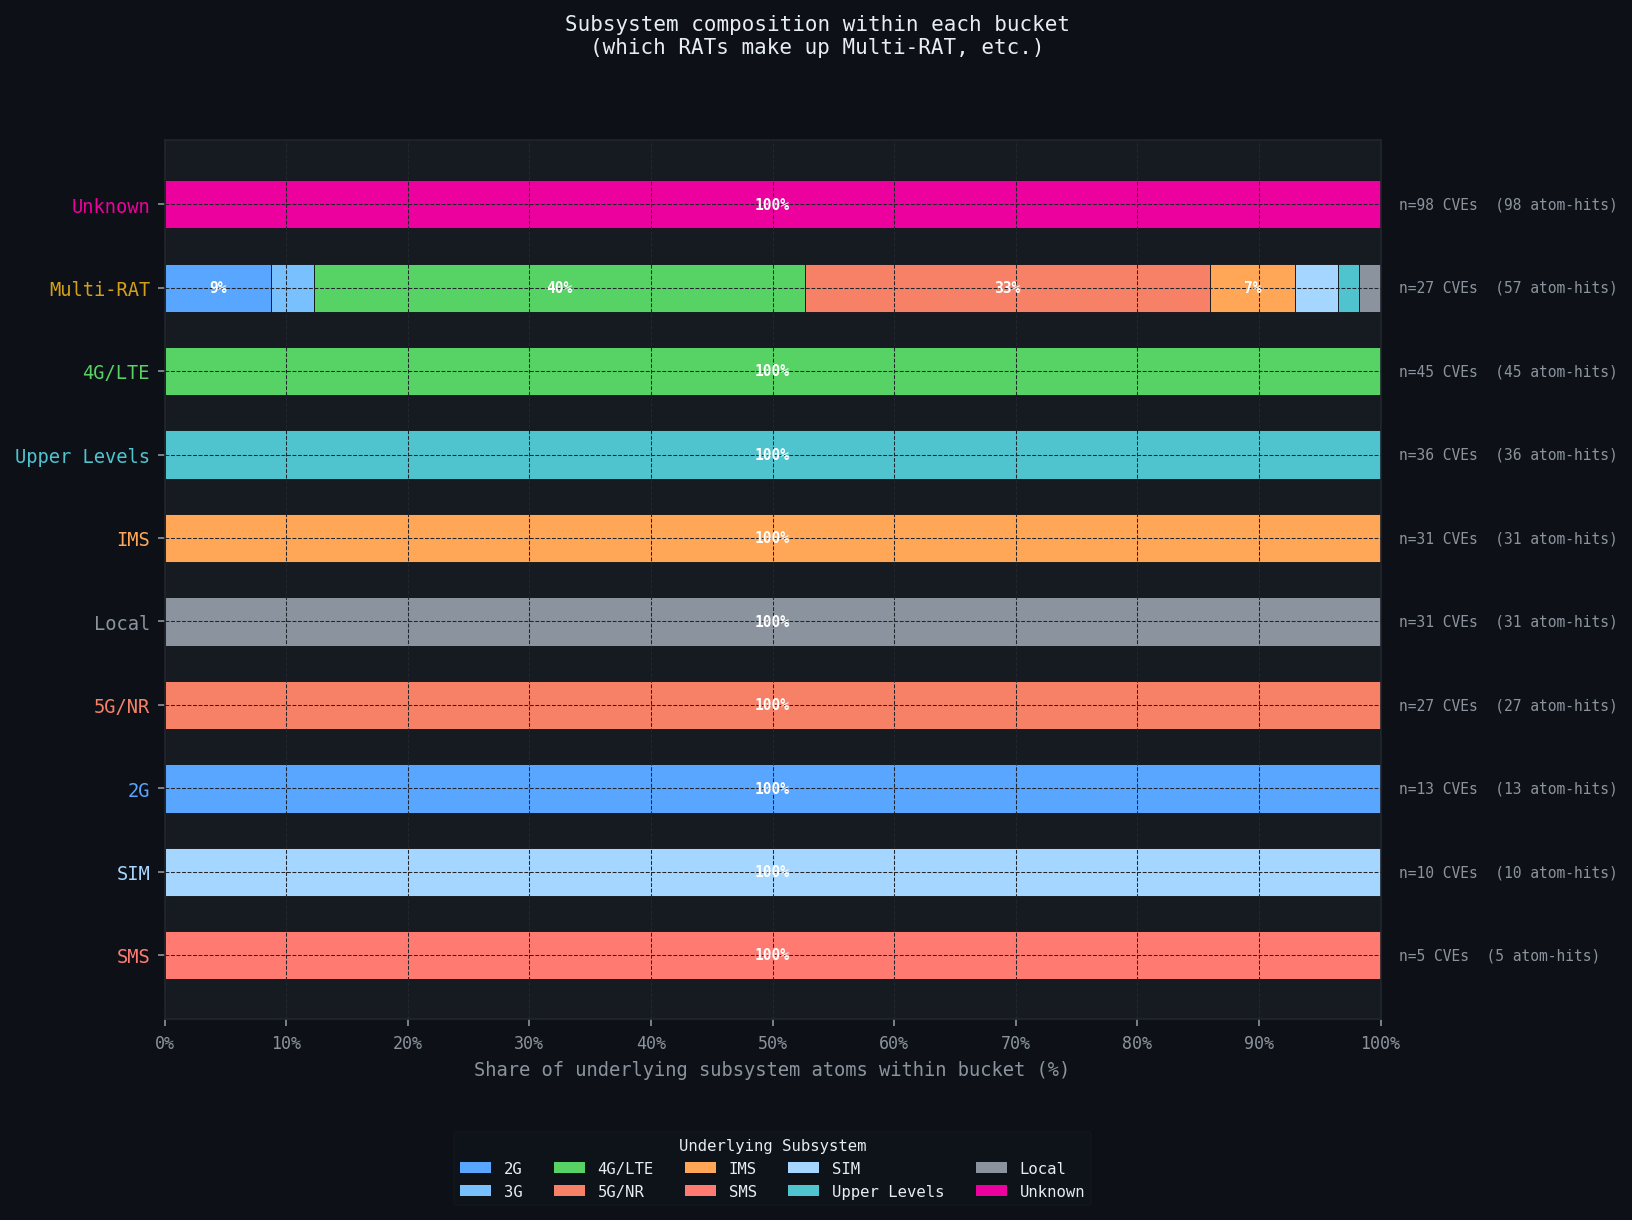

The table this chart was drawn from, first rows:
Bucket	TotalAtomHits	2G	3G	4G/LTE	5G/NR	IMS	SMS	SIM	Upper Levels	Local	Unknown	2G_pct	3G_pct	4G/LTE_pct	5G/NR_pct	IMS_pct	SMS_pct	SIM_pct	Upper Levels_pct	Local_pct	Unknown_pct
Unknown	98	0	0	0	0	0	0	0	0	0	98	0.0	0.0	0.0	0.0	0.0	0.0	0.0	0.0	0.0	100.0
Multi-RAT	57	5	2	23	19	4	0	2	1	1	0	8.8	3.5	40.4	33.3	7.0	0.0	3.5	1.8	1.8	0.0
4G/LTE	45	0	0	45	0	0	0	0	0	0	0	0.0	0.0	100.0	0.0	0.0	0.0	0.0	0.0	0.0	0.0
Upper Levels	36	0	0	0	0	0	0	0	36	0	0	0.0	0.0	0.0	0.0	0.0	0.0	0.0	100.0	0.0	0.0
IMS	31	0	0	0	0	31	0	0	0	0	0	0.0	0.0	0.0	0.0	100.0	0.0	0.0	0.0	0.0	0.0
Local	31	0	0	0	0	0	0	0	0	31	0	0.0	0.0	0.0	0.0	0.0	0.0	0.0	0.0	100.0	0.0
5G/NR	27	0	0	0	27	0	0	0	0	0	0	0.0	0.0	0.0	100.0	0.0	0.0	0.0	0.0	0.0	0.0
2G	13	13	0	0	0	0	0	0	0	0	0	100.0	0.0	0.0	0.0	0.0	0.0	0.0	0.0	0.0	0.0
SIM	10	0	0	0	0	0	0	10	0	0	0	0.0	0.0	0.0	0.0	0.0	0.0	100.0	0.0	0.0	0.0
SMS	5	0	0	0	0	0	5	0	0	0	0	0.0	0.0	0.0	0.0	0.0	100.0	0.0	0.0	0.0	0.0
